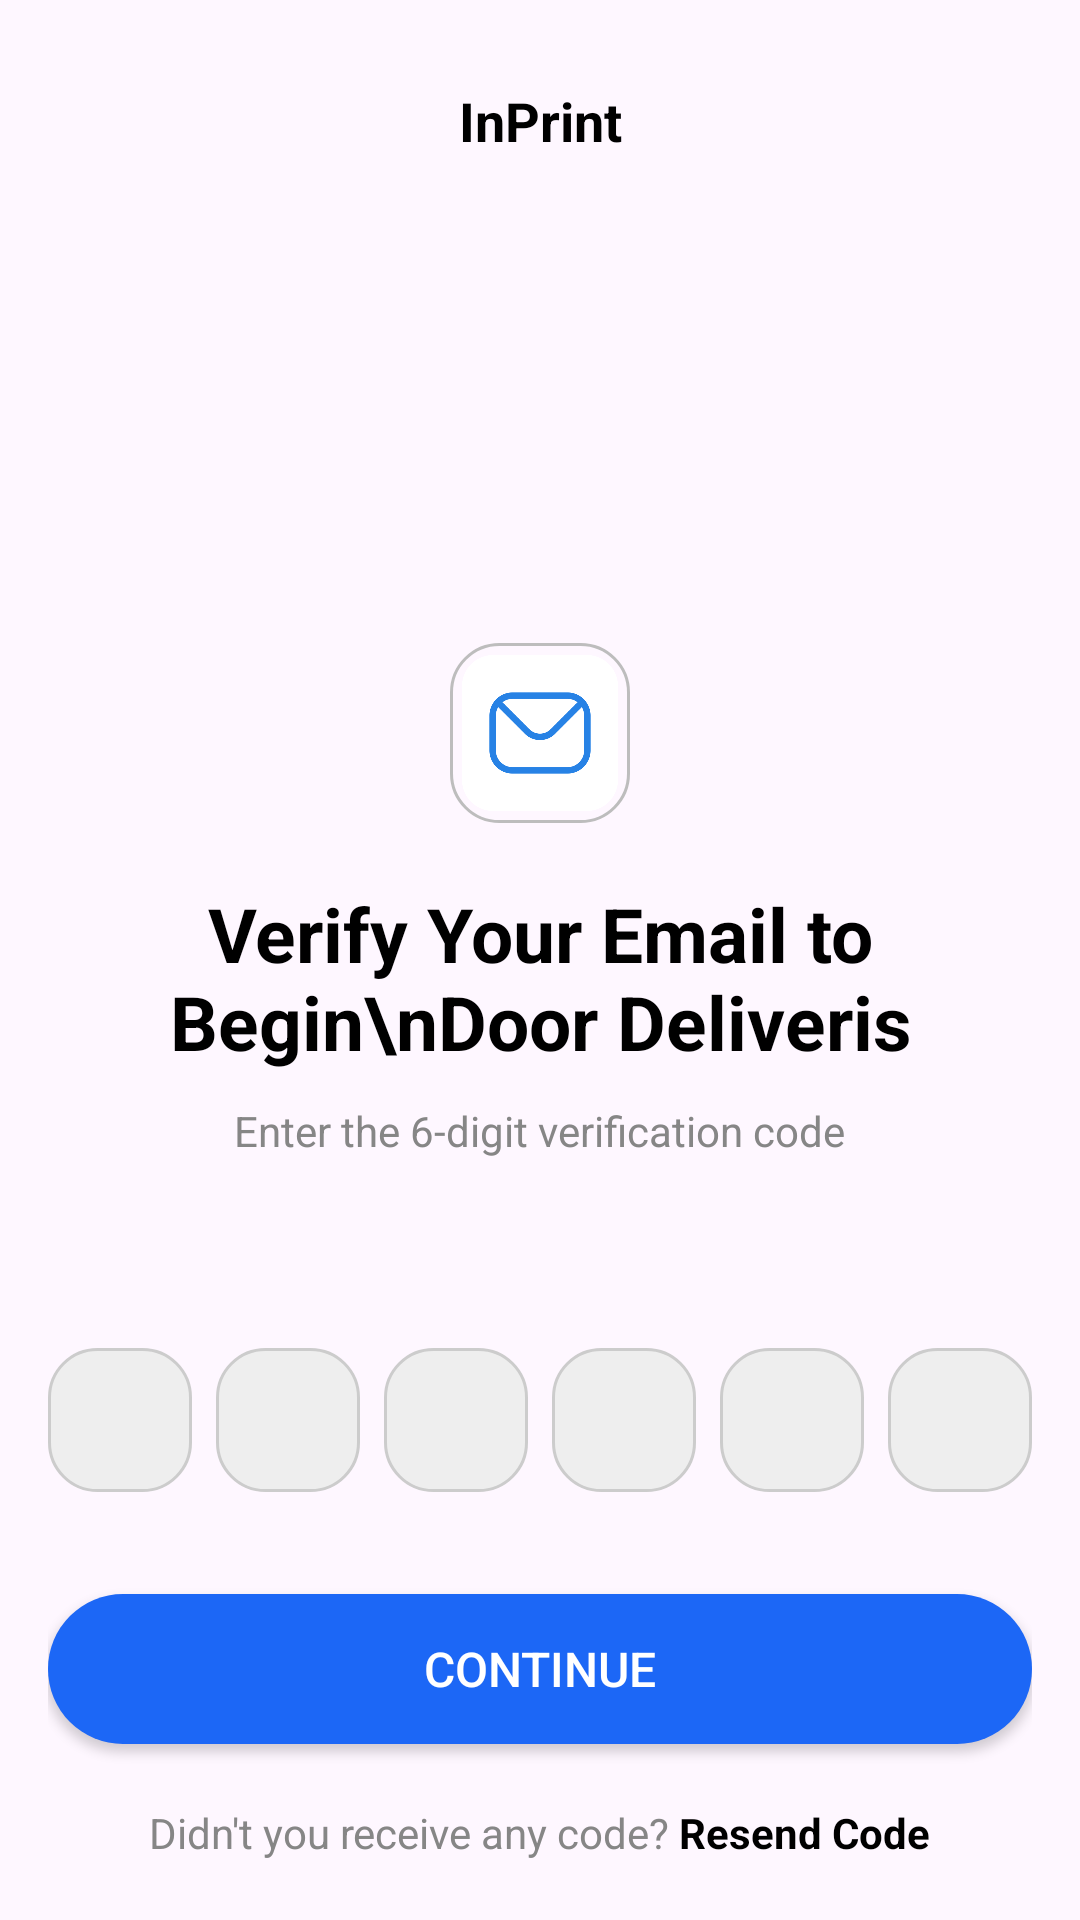

Here is an Android app screen rendered from its layout file. Give the layout XML and the strings, colors and styles it references.
<!-- AndroidManifest.xml: application theme Theme.BitApp -->
<!-- res/layout/activity_verify_otp.xml -->
<?xml version="1.0" encoding="utf-8"?>
<LinearLayout
    xmlns:android="http://schemas.android.com/apk/res/android"
    android:layout_width="match_parent"
    android:layout_height="match_parent">

    <LinearLayout
        android:orientation="vertical"
        android:padding="16dp"
        android:layout_width="match_parent"
        android:layout_height="wrap_content">

        <LinearLayout
            android:layout_width="match_parent"
            android:layout_height="wrap_content"
            android:orientation="horizontal"
            android:gravity="center_vertical"
            android:paddingVertical="12dp">

            <TextView
                android:layout_width="0dp"
                android:layout_weight="1"
                android:layout_height="wrap_content"
                android:text="InPrint"
                android:textColor="@color/black"
                android:textSize="18sp"
                android:textStyle="bold"
                android:gravity="center" />
        </LinearLayout>

        <LinearLayout
            android:layout_width="match_parent"
            android:layout_height="wrap_content"
            android:orientation="vertical"
            android:layout_marginTop="150dp"
            android:gravity="center_horizontal">

            <ImageView
                android:layout_width="60dp"
                android:layout_height="60dp"
                android:elevation="6dp"
                android:src="@drawable/ic_email_forgot_passwordl"
                android:background="@drawable/border_image"
                android:padding="4dp" />

            <TextView
                android:layout_width="wrap_content"
                android:layout_height="wrap_content"
                android:layout_marginTop="20dp"
                android:layout_marginBottom="10dp"
                android:text="Verify Your Email to Begin\nDoor Deliveris"
                android:textColor="@color/black"
                android:textStyle="bold"
                android:gravity="center"
                android:textSize="25sp" />

            <TextView
                android:layout_width="wrap_content"
                android:layout_height="wrap_content"
                android:layout_marginBottom="20dp"
                android:text="Enter the 6-digit verification code"
                android:textColor="@color/text_gray"
                android:textSize="14sp"/>

            <TextView
                android:id="@+id/tvTimerOtp"
                android:layout_width="wrap_content"
                android:layout_height="wrap_content"
                android:layout_marginBottom="20dp"
                android:visibility="visible"
                android:textColor="@color/black"
                android:textSize="14sp"/>

            <LinearLayout
                android:layout_width="match_parent"
                android:layout_height="wrap_content"
                android:orientation="horizontal"
                android:gravity="center"
                android:layout_marginBottom="30dp">

                
                <EditText
                    android:id="@+id/otp1"
                    android:layout_width="48dp"
                    android:layout_height="48dp"
                    android:layout_margin="4dp"
                    android:gravity="center"
                    android:inputType="number"
                    android:maxLength="1"
                    android:background="@drawable/otp_input_background"
                    android:textColor="@color/black"
                    android:textSize="18sp" />

                <EditText
                    android:id="@+id/otp2"
                    android:layout_width="48dp"
                    android:layout_height="48dp"
                    android:layout_margin="4dp"
                    android:gravity="center"
                    android:inputType="number"
                    android:maxLength="1"
                    android:background="@drawable/otp_input_background"
                    android:textColor="@color/black"
                    android:textSize="18sp" />

                <EditText
                    android:id="@+id/otp3"
                    android:layout_width="48dp"
                    android:layout_height="48dp"
                    android:layout_margin="4dp"
                    android:gravity="center"
                    android:inputType="number"
                    android:maxLength="1"
                    android:background="@drawable/otp_input_background"
                    android:textColor="@color/black"
                    android:textSize="18sp" />

                <EditText
                    android:id="@+id/otp4"
                    android:layout_width="48dp"
                    android:layout_height="48dp"
                    android:layout_margin="4dp"
                    android:gravity="center"
                    android:inputType="number"
                    android:maxLength="1"
                    android:background="@drawable/otp_input_background"
                    android:textColor="@color/black"
                    android:textSize="18sp" />

                <EditText
                    android:id="@+id/otp5"
                    android:layout_width="48dp"
                    android:layout_height="48dp"
                    android:layout_margin="4dp"
                    android:gravity="center"
                    android:inputType="number"
                    android:maxLength="1"
                    android:background="@drawable/otp_input_background"
                    android:textColor="@color/black"
                    android:textSize="18sp" />

                <EditText
                    android:id="@+id/otp6"
                    android:layout_width="48dp"
                    android:layout_height="48dp"
                    android:layout_margin="4dp"
                    android:gravity="center"
                    android:inputType="number"
                    android:maxLength="1"
                    android:background="@drawable/otp_input_background"
                    android:textColor="@color/black"
                    android:textSize="18sp" />
            </LinearLayout>

            <Button
                android:id="@+id/btnContinue"
                android:layout_width="match_parent"
                android:layout_height="50dp"
                android:layout_marginBottom="20dp"
                android:background="@drawable/blue_button_ripple"
                android:text="Continue"
                android:textColor="@color/white"
                android:textSize="16sp" />

            <LinearLayout
                android:layout_width="wrap_content"
                android:layout_height="wrap_content"
                android:orientation="horizontal">

                <TextView
                    android:layout_width="wrap_content"
                    android:layout_height="wrap_content"
                    android:text="Didn't you receive any code? "
                    android:textColor="@color/text_gray"
                    android:textSize="14sp" />

                <TextView
                    android:id="@+id/tvResendCode"
                    android:layout_width="wrap_content"
                    android:layout_height="wrap_content"
                    android:text="Resend Code"
                    android:textColor="@color/black"
                    android:textSize="14sp"
                    android:textStyle="bold" />
            </LinearLayout>

            <View
                android:id="@+id/snackbarAnchor"
                android:layout_width="match_parent"
                android:layout_height="1dp"
                android:layout_marginTop="8dp"/>

        </LinearLayout>

    </LinearLayout>

</LinearLayout>
<!-- resources referenced by this layout -->
<resources>
  <color name="black">#000000</color>
  <color name="text_gray">#868686</color>
  <color name="white">#FFFFFF</color>
  <!-- drawable blue_button_ripple (drawable) -->
  <?xml version="1.0" encoding="utf-8"?>
  <ripple xmlns:android="http://schemas.android.com/apk/res/android"
      android:color="?android:attr/colorControlHighlight">
  
      <item android:id="@android:id/mask"
          android:drawable="@color/white" />
  
      <item>
          <shape android:shape="rectangle">
              <solid android:color="@color/secondary" />
              <corners android:radius="32dp" />
          </shape>
      </item>
  </ripple>
  <!-- drawable border_image (drawable) -->
  <shape xmlns:android="http://schemas.android.com/apk/res/android">
      <solid android:color="@android:color/transparent" />
      <stroke
          android:width="1dp"
          android:color="#BDBDBD" /> 
      <corners android:radius="16dp" /> 
  </shape>
  <!-- drawable ic_email_forgot_passwordl: png bitmap (drawable, 13885 bytes) -->
  <!-- drawable otp_input_background (drawable) -->
  <?xml version="1.0" encoding="utf-8"?>
  <shape xmlns:android="http://schemas.android.com/apk/res/android"
      android:shape="rectangle">
      <solid android:color="#EEEEEE"/>
      <corners android:radius="16dp"/>
      <stroke android:width="1dp" android:color="#CCCCCC"/>
  </shape>
  <style name="Theme.BitApp" parent="Base.Theme.BitApp" />
  <color name="secondary">#1C67F6</color>
  <style name="Base.Theme.BitApp" parent="Theme.Material3.DayNight.NoActionBar">
          
          <item name="colorPrimary">@color/secondary</item>
          <item name="colorPrimaryContainer">@color/secondary</item>
          <item name="colorOnPrimary">@color/white</item>
  
          <item name="colorSecondary">@color/secondary</item>
          <item name="colorSecondaryContainer">@color/secondary</item>
          <item name="colorOnSecondary">@color/white</item>
      </style>
</resources>
